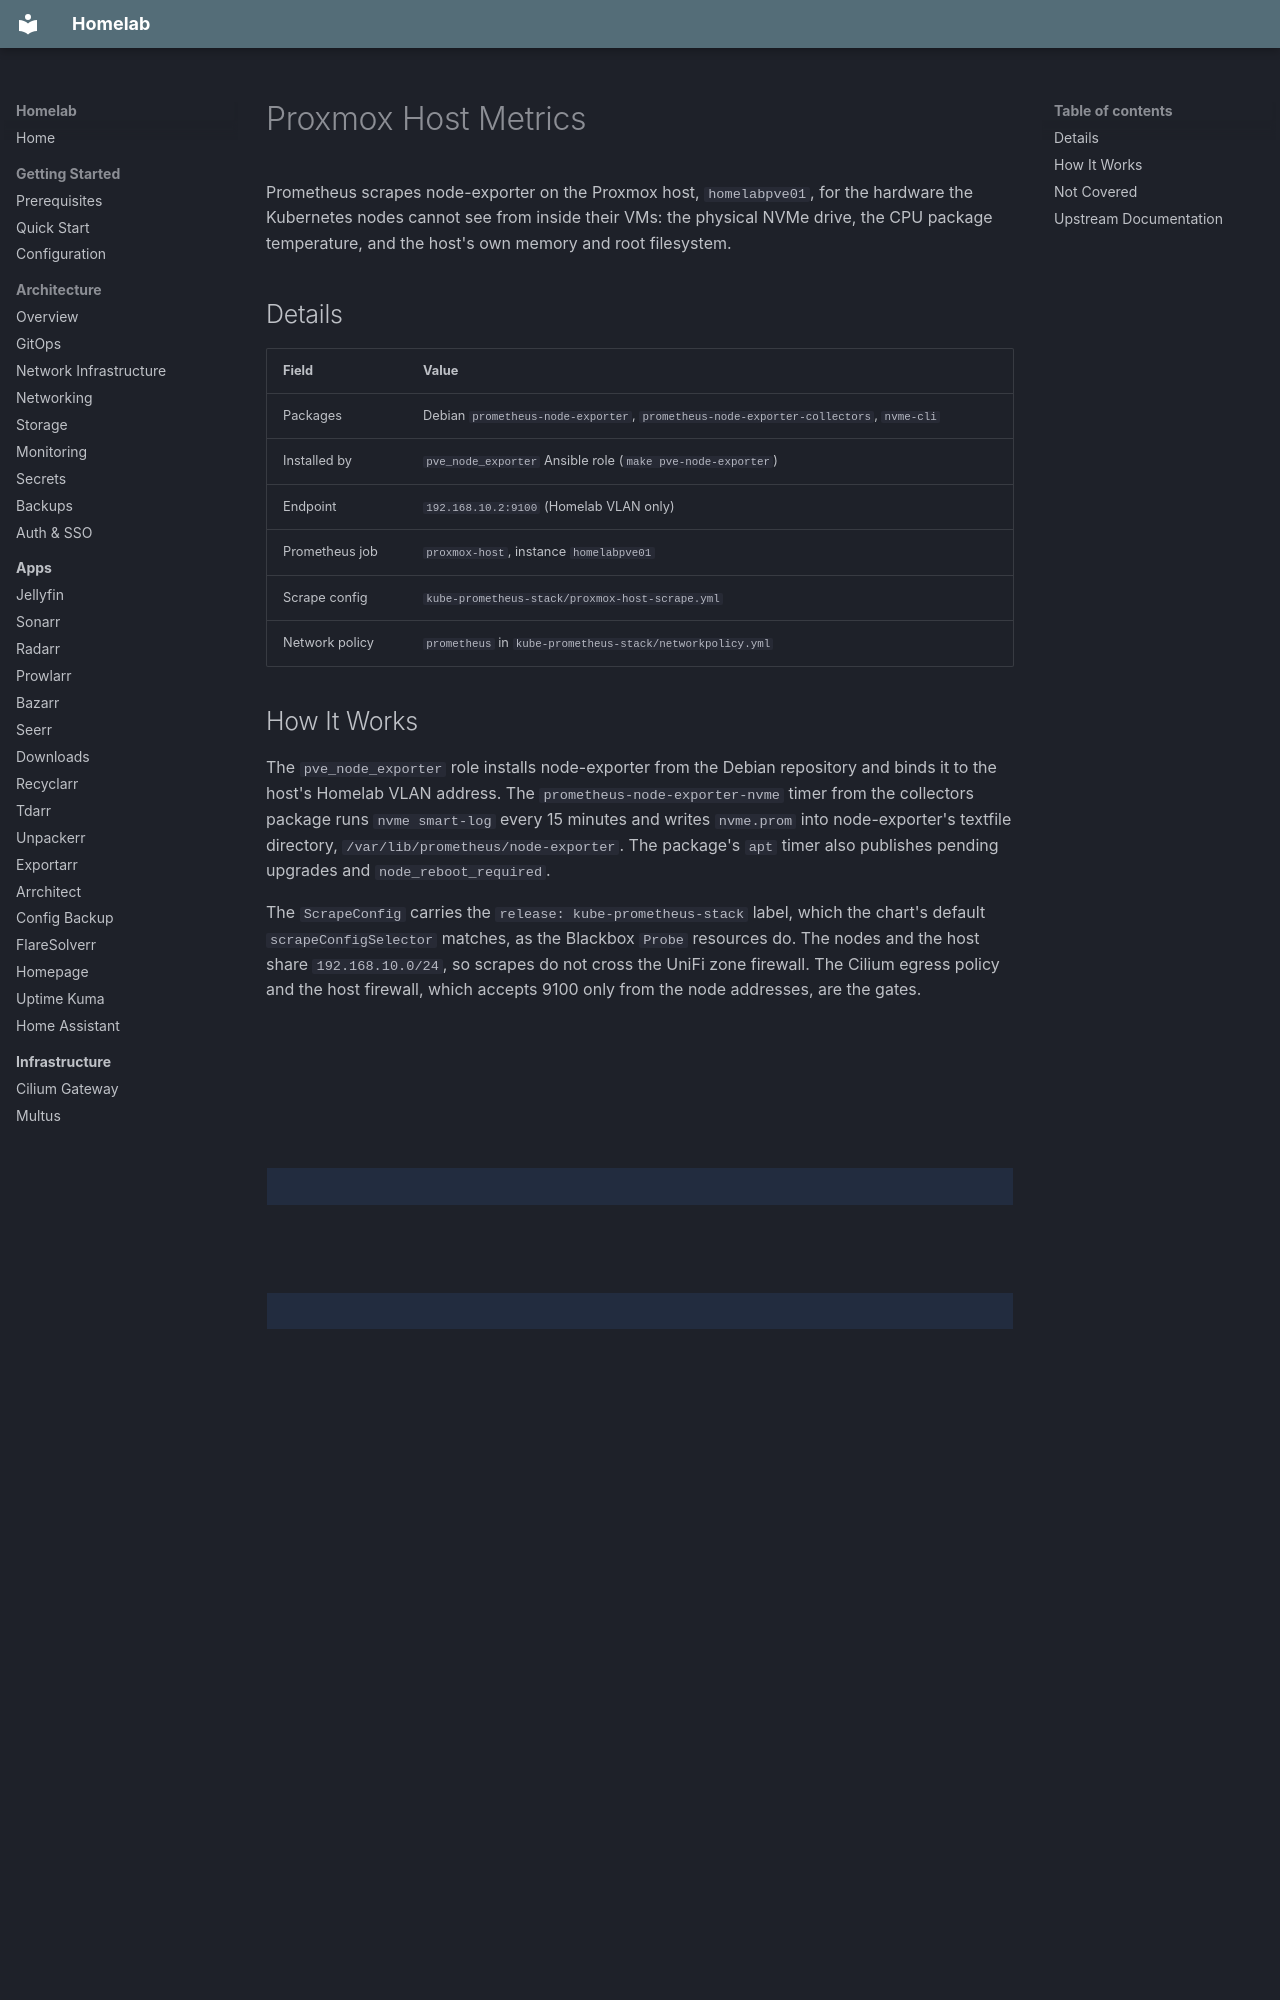

repository: kyleseneker/homelab · page: infrastructure/proxmox-host-metrics/index.html · generator: mkdocs

# Proxmox Host Metrics

Prometheus scrapes node-exporter on the Proxmox host, `homelabpve01`, for the hardware the Kubernetes nodes cannot see from inside their VMs: the physical NVMe drive, the CPU package temperature, and the host's own memory and root filesystem.

## Details

| Field | Value |
|-------|-------|
| Packages | Debian `prometheus-node-exporter`, `prometheus-node-exporter-collectors`, `nvme-cli` |
| Installed by | `pve_node_exporter` Ansible role (`make pve-node-exporter`) |
| Endpoint | `192.168.10.2:9100` (Homelab VLAN only) |
| Prometheus job | `proxmox-host`, instance `homelabpve01` |
| Scrape config | `kube-prometheus-stack/proxmox-host-scrape.yml` |
| Network policy | `prometheus` in `kube-prometheus-stack/networkpolicy.yml` |
